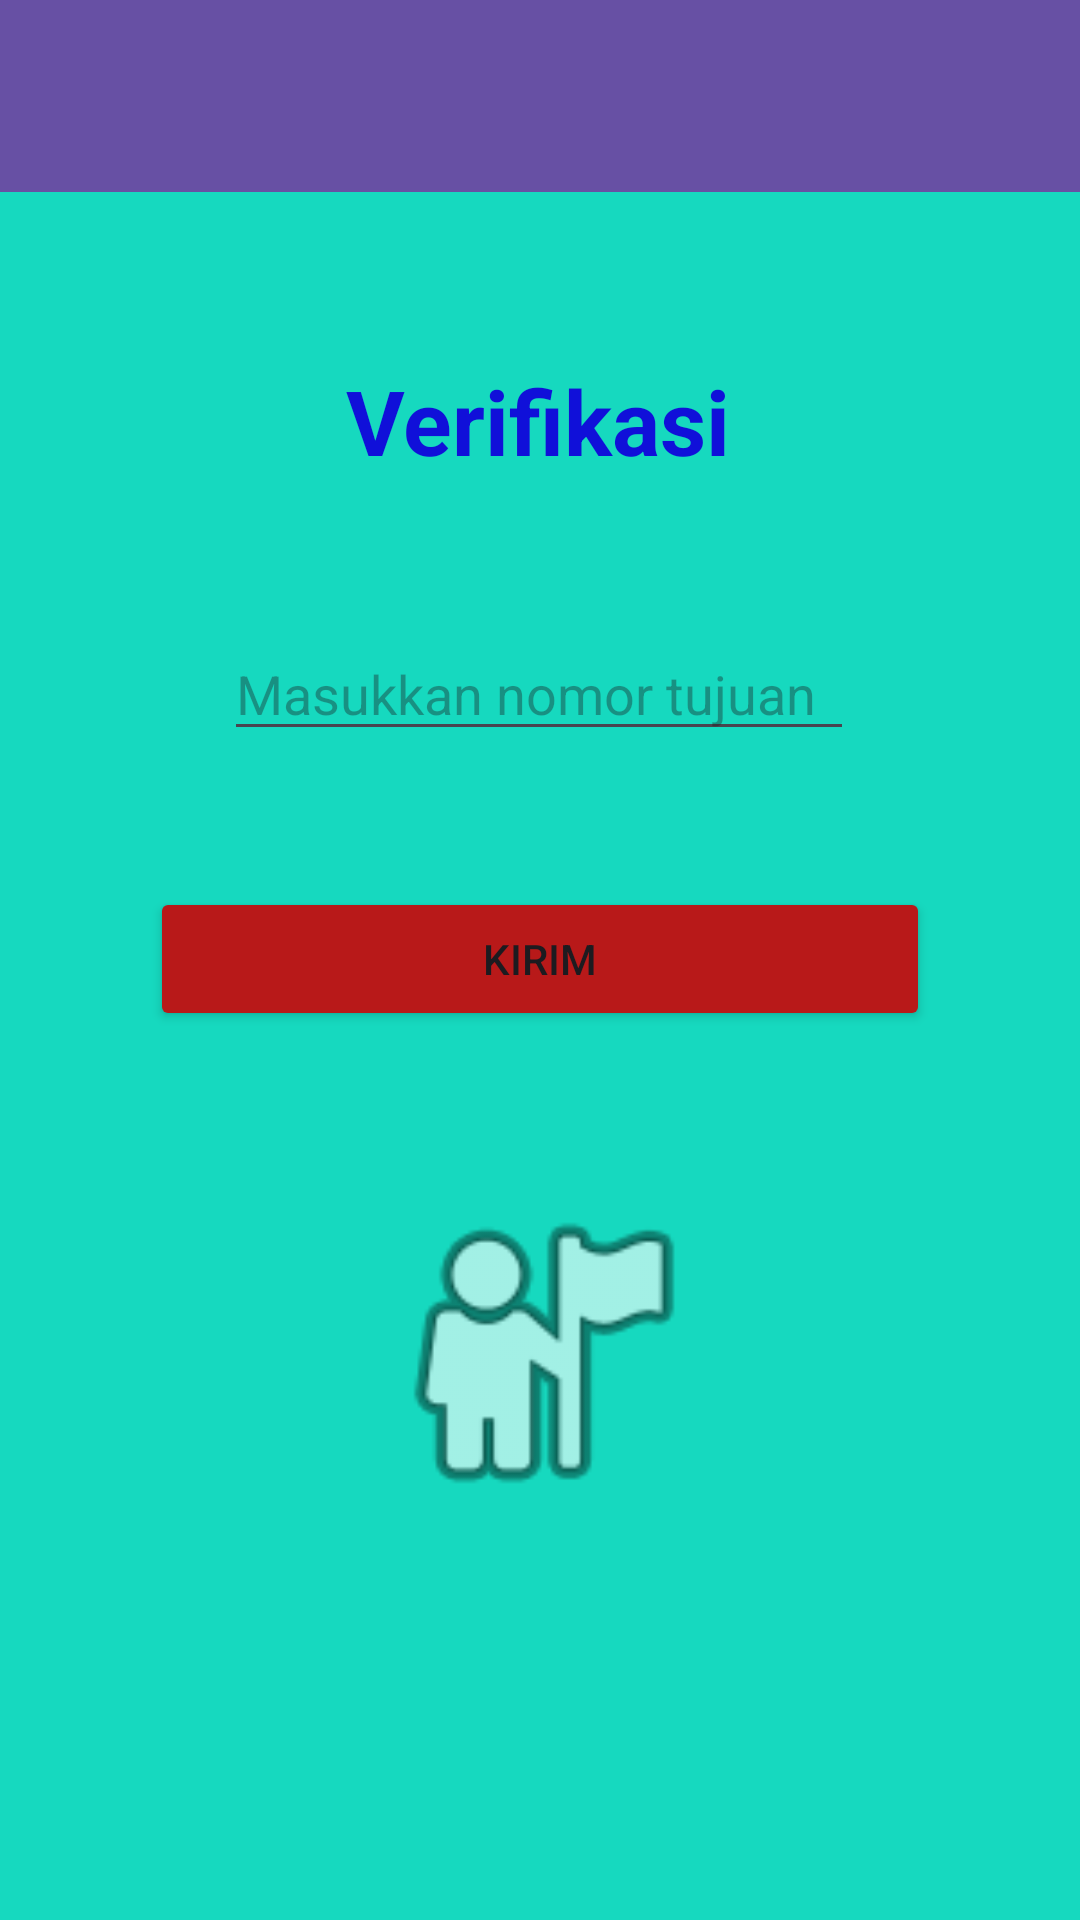

Reconstruct the res/layout file that produces this screen, plus the resources it refers to.
<!-- AndroidManifest.xml: application theme Theme.Marsnovrizal -->
<!-- res/layout/activity_third.xml -->
<?xml version="1.0" encoding="utf-8"?>
<androidx.constraintlayout.widget.ConstraintLayout xmlns:android="http://schemas.android.com/apk/res/android"
    xmlns:app="http://schemas.android.com/apk/res-auto"
    xmlns:tools="http://schemas.android.com/tools"
    android:id="@+id/main"
    android:layout_width="match_parent"
    android:layout_height="match_parent"
    android:background="#16D9BF"
    tools:context=".Home.pertemuan_3.ThirdActivity">

    <androidx.appcompat.widget.Toolbar
        android:id="@+id/toolbar"
        android:layout_width="match_parent"
        android:layout_height="?attr/actionBarSize"
        android:background="?attr/colorPrimary"
        app:layout_constraintEnd_toEndOf="parent"
        app:layout_constraintStart_toStartOf="parent"
        app:layout_constraintTop_toTopOf="parent"
        app:subtitleTextColor="@android:color/white"
        app:titleTextColor="@android:color/white" />
    <Button
        android:id="@+id/btnKirim"
        android:layout_width="match_parent"
        android:layout_height="wrap_content"
        android:backgroundTint="#B81919"
        android:layout_marginHorizontal="50sp"
        android:layout_marginVertical="50sp"
        android:text="Kirim"
        app:layout_constraintBottom_toBottomOf="parent"
        app:layout_constraintEnd_toEndOf="parent"
        app:layout_constraintHorizontal_bias="0.498"
        app:layout_constraintStart_toStartOf="parent"
        app:layout_constraintTop_toTopOf="parent"
        app:layout_constraintVertical_bias="0.499" />

    <EditText
        android:id="@+id/inputNoTujuan"
        android:layout_width="wrap_content"
        android:layout_height="wrap_content"
        android:ems="10"
        android:hint="Masukkan nomor tujuan"
        android:inputType="text"
        android:text=""
        app:layout_constraintBottom_toBottomOf="parent"
        app:layout_constraintEnd_toEndOf="parent"
        app:layout_constraintHorizontal_bias="0.497"
        app:layout_constraintStart_toStartOf="parent"
        app:layout_constraintTop_toTopOf="parent"
        app:layout_constraintVertical_bias="0.349" />

    <TextView
        android:id="@+id/verifikasi"
        android:layout_width="wrap_content"
        android:layout_height="wrap_content"
        android:textColor="#1010D9"
        android:textSize="30sp"
        android:textStyle="bold"
        android:text="Verifikasi"
        app:layout_constraintBottom_toBottomOf="parent"
        app:layout_constraintEnd_toEndOf="parent"
        app:layout_constraintHorizontal_bias="0.498"
        app:layout_constraintStart_toStartOf="parent"
        app:layout_constraintTop_toTopOf="parent"
        app:layout_constraintVertical_bias="0.2" />

    <ImageView
        android:id="@+id/imageView"
        android:layout_width="115dp"
        android:layout_height="122dp"
        app:layout_constraintBottom_toBottomOf="parent"
        app:layout_constraintEnd_toEndOf="parent"
        app:layout_constraintStart_toStartOf="parent"
        app:layout_constraintTop_toTopOf="parent"
        app:layout_constraintVertical_bias="0.753"
        app:srcCompat="@android:drawable/ic_menu_myplaces" />
</androidx.constraintlayout.widget.ConstraintLayout>
<!-- resources referenced by this layout -->
<resources>
  <style name="Theme.Marsnovrizal" parent="Base.Theme.Marsnovrizal" />
  <style name="Base.Theme.Marsnovrizal" parent="Theme.Material3.DayNight.NoActionBar">
          
          
      </style>
</resources>
